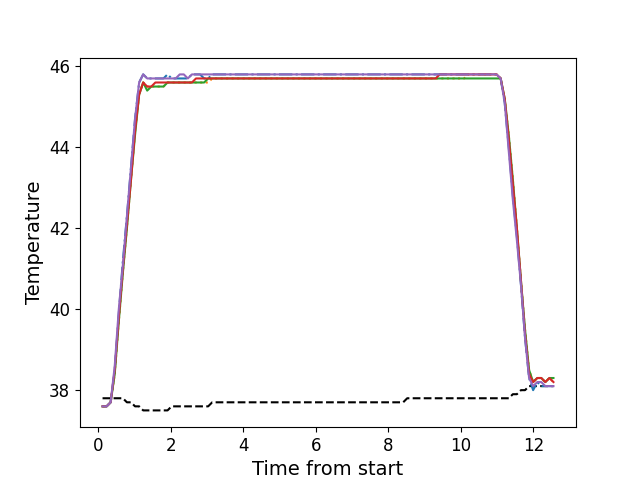

The data file committed next to this chart (first rows):
, times, neutral, z1, z2, z3, z4, z5
0, 0.1146, 37.8, 37.6, 37.6, 37.6, 37.6, 37.6
1, 0.2272, 37.8, 37.6, 37.6, 37.6, 37.6, 37.6
2, 0.3384, 37.8, 37.7, 37.7, 37.7, 37.7, 37.7
3, 0.451, 37.8, 38.5, 38.4, 38.4, 38.5, 38.6
4, 0.5629, 37.8, 39.9, 39.7, 39.7, 39.8, 40.0
5, 0.6755, 37.8, 41.2, 40.9, 40.9, 41.0, 41.1
6, 0.7872, 37.7, 42.3, 42.0, 42.0, 42.1, 42.3
7, 0.8993, 37.7, 43.5, 43.2, 43.2, 43.2, 43.5
8, 1.011, 37.6, 44.7, 44.4, 44.3, 44.4, 44.7
9, 1.124, 37.6, 45.6, 45.3, 45.3, 45.3, 45.6
10, 1.235, 37.5, 45.8, 45.6, 45.6, 45.6, 45.8
11, 1.347, 37.5, 45.7, 45.5, 45.4, 45.5, 45.7
12, 1.459, 37.5, 45.7, 45.5, 45.5, 45.5, 45.7
13, 1.572, 37.5, 45.7, 45.5, 45.5, 45.6, 45.7
14, 1.683, 37.5, 45.7, 45.5, 45.5, 45.6, 45.7
15, 1.796, 37.5, 45.7, 45.5, 45.5, 45.6, 45.7
16, 1.908, 37.5, 45.8, 45.6, 45.6, 45.6, 45.7
17, 2.02, 37.6, 45.7, 45.6, 45.6, 45.6, 45.7
18, 2.132, 37.6, 45.7, 45.6, 45.6, 45.6, 45.7
19, 2.244, 37.6, 45.7, 45.6, 45.6, 45.6, 45.8
20, 2.356, 37.6, 45.7, 45.6, 45.6, 45.6, 45.8
21, 2.467, 37.6, 45.7, 45.6, 45.6, 45.6, 45.7
22, 2.58, 37.6, 45.8, 45.6, 45.6, 45.6, 45.8
23, 2.693, 37.6, 45.8, 45.6, 45.6, 45.7, 45.8
24, 2.805, 37.6, 45.8, 45.6, 45.6, 45.7, 45.8
25, 2.916, 37.6, 45.7, 45.6, 45.6, 45.7, 45.8
26, 3.028, 37.6, 45.7, 45.6, 45.7, 45.7, 45.8
27, 3.14, 37.7, 45.8, 45.7, 45.7, 45.7, 45.8
28, 3.253, 37.7, 45.8, 45.7, 45.7, 45.7, 45.8
29, 3.365, 37.7, 45.8, 45.7, 45.7, 45.7, 45.8
30, 3.476, 37.7, 45.8, 45.7, 45.7, 45.7, 45.8
31, 3.588, 37.7, 45.8, 45.7, 45.7, 45.7, 45.8
32, 3.701, 37.7, 45.8, 45.7, 45.7, 45.7, 45.8
33, 3.813, 37.7, 45.8, 45.7, 45.7, 45.7, 45.8
34, 3.924, 37.7, 45.8, 45.7, 45.7, 45.7, 45.8
35, 4.037, 37.7, 45.8, 45.7, 45.7, 45.7, 45.8
36, 4.149, 37.7, 45.8, 45.7, 45.7, 45.7, 45.8
37, 4.261, 37.7, 45.8, 45.7, 45.7, 45.7, 45.8
38, 4.373, 37.7, 45.8, 45.7, 45.7, 45.7, 45.8
39, 4.485, 37.7, 45.8, 45.7, 45.7, 45.7, 45.8
40, 4.598, 37.7, 45.8, 45.7, 45.7, 45.7, 45.8
41, 4.709, 37.7, 45.8, 45.7, 45.7, 45.7, 45.8
42, 4.821, 37.7, 45.8, 45.7, 45.7, 45.7, 45.8
43, 4.934, 37.7, 45.8, 45.7, 45.7, 45.7, 45.8
44, 5.045, 37.7, 45.8, 45.7, 45.7, 45.7, 45.8
45, 5.158, 37.7, 45.8, 45.7, 45.7, 45.7, 45.8
46, 5.269, 37.7, 45.8, 45.7, 45.7, 45.7, 45.8
47, 5.382, 37.7, 45.8, 45.7, 45.7, 45.7, 45.8
48, 5.494, 37.7, 45.8, 45.7, 45.7, 45.7, 45.8
49, 5.605, 37.7, 45.8, 45.7, 45.7, 45.7, 45.8
50, 5.717, 37.7, 45.8, 45.7, 45.7, 45.7, 45.8
51, 5.83, 37.7, 45.8, 45.7, 45.7, 45.7, 45.8
52, 5.942, 37.7, 45.8, 45.7, 45.7, 45.7, 45.8
53, 6.054, 37.7, 45.8, 45.7, 45.7, 45.7, 45.8
54, 6.166, 37.7, 45.8, 45.7, 45.7, 45.7, 45.8
55, 6.278, 37.7, 45.8, 45.7, 45.7, 45.7, 45.8
56, 6.39, 37.7, 45.8, 45.7, 45.7, 45.7, 45.8
57, 6.502, 37.7, 45.8, 45.7, 45.7, 45.7, 45.8
58, 6.615, 37.7, 45.8, 45.7, 45.7, 45.7, 45.8
59, 6.726, 37.7, 45.8, 45.7, 45.7, 45.7, 45.8
... 52 more rows
